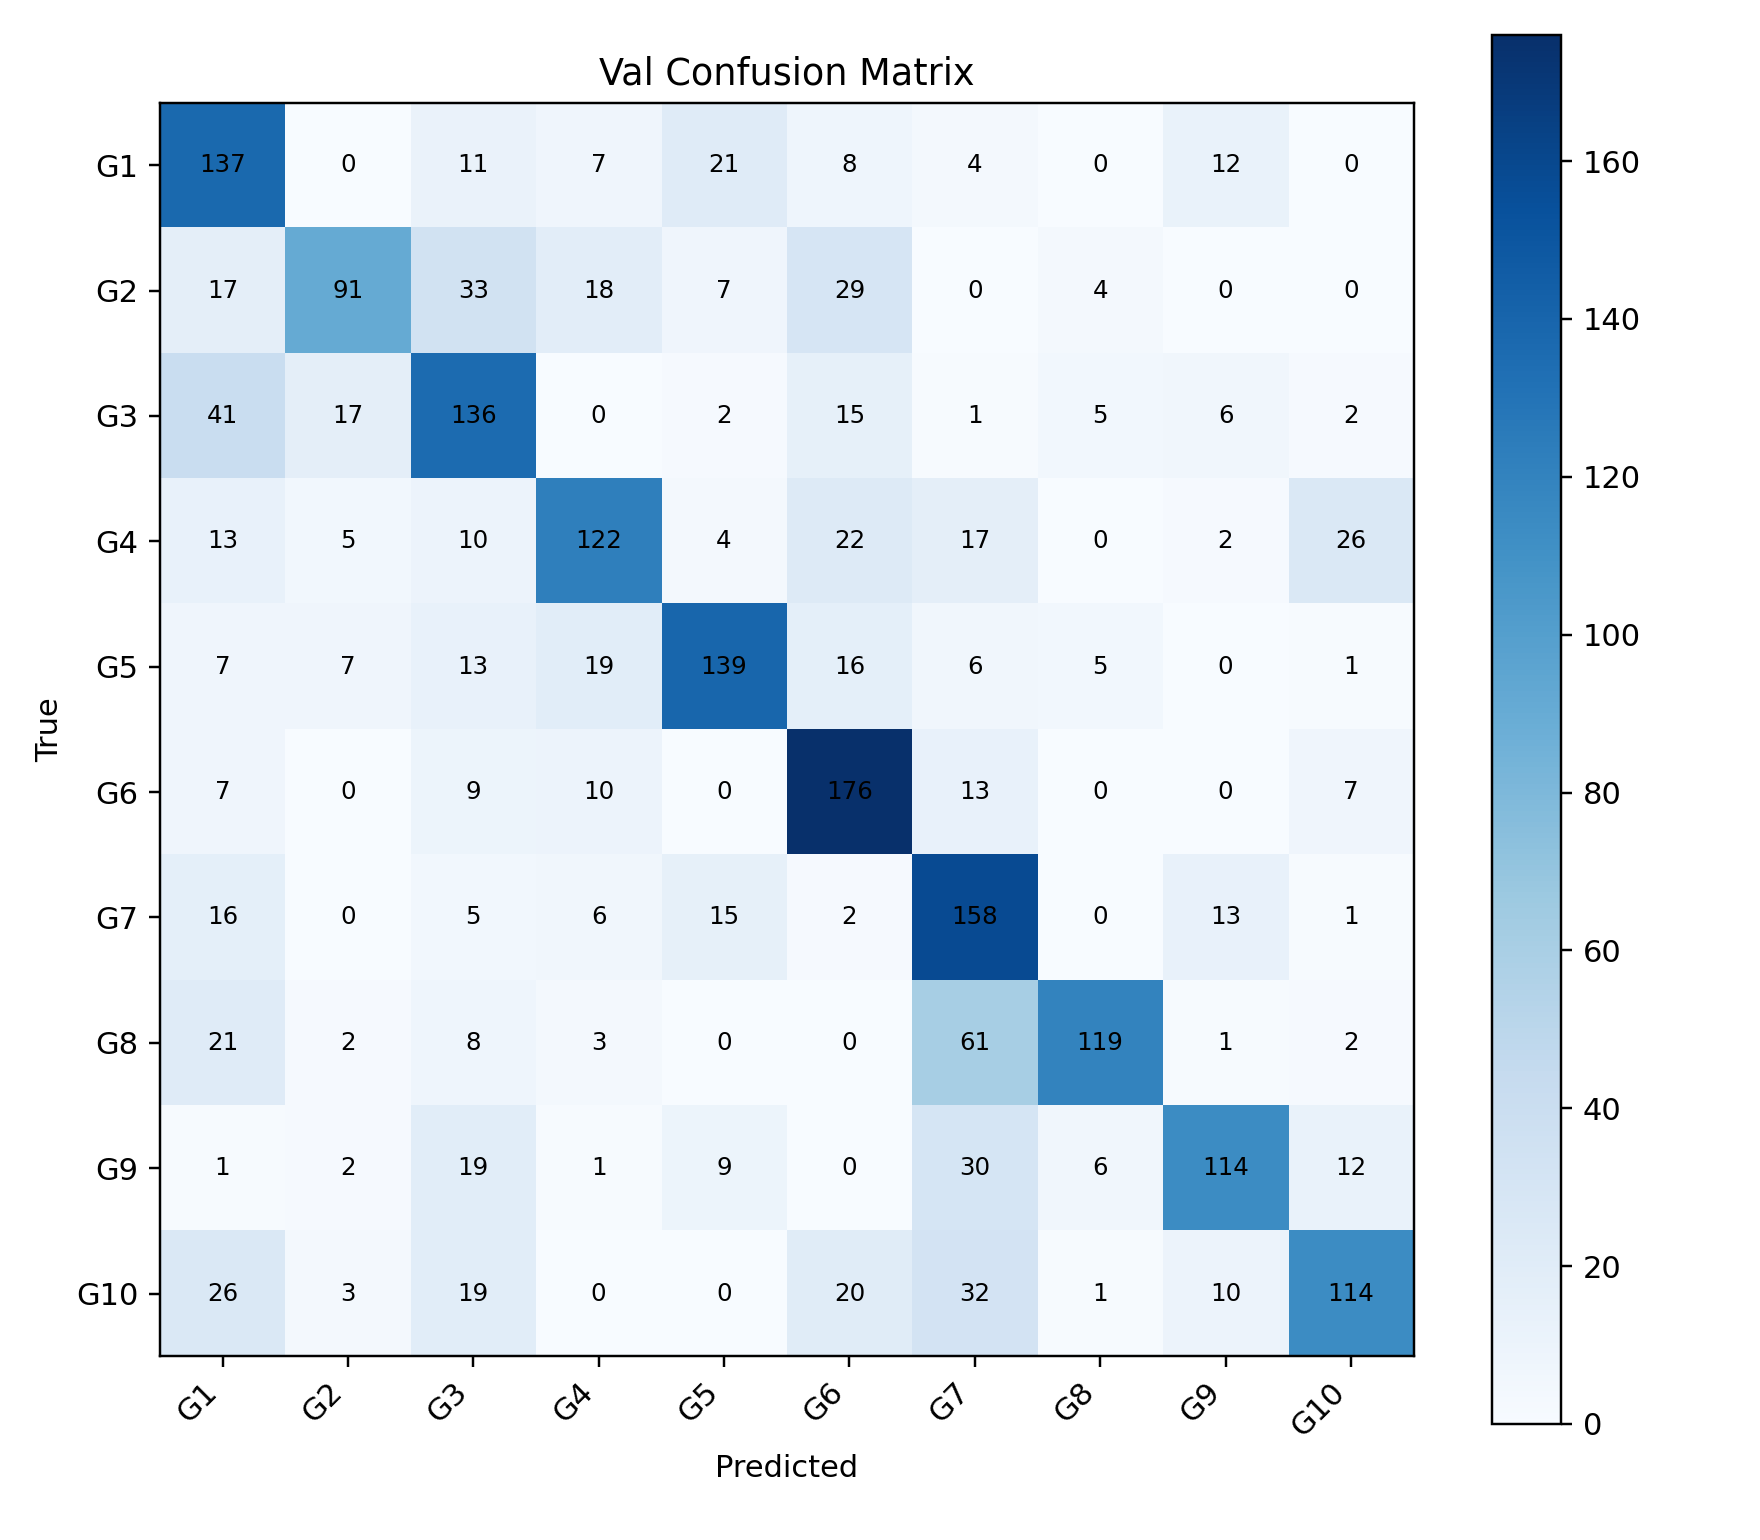

The file beside this chart, header and first rows:
, G1, G2, G3, G4, G5, G6, G7, G8, G9, G10
G1, 137, 0, 11, 7, 21, 8, 4, 0, 12, 0
G2, 17, 91, 33, 18, 7, 29, 0, 4, 0, 0
G3, 41, 17, 136, 0, 2, 15, 1, 5, 6, 2
G4, 13, 5, 10, 122, 4, 22, 17, 0, 2, 26
G5, 7, 7, 13, 19, 139, 16, 6, 5, 0, 1
G6, 7, 0, 9, 10, 0, 176, 13, 0, 0, 7
G7, 16, 0, 5, 6, 15, 2, 158, 0, 13, 1
G8, 21, 2, 8, 3, 0, 0, 61, 119, 1, 2
G9, 1, 2, 19, 1, 9, 0, 30, 6, 114, 12
G10, 26, 3, 19, 0, 0, 20, 32, 1, 10, 114
